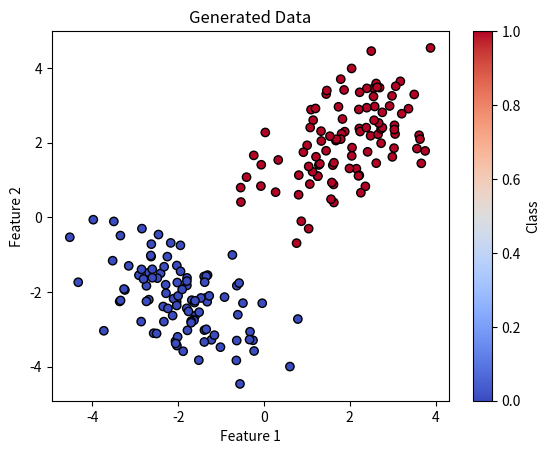

This figure's Python source:
import numpy as np
from matplotlib import pyplot as plt

# X：n_samples * n_features
# y: n_samples * 1
# W: n_features * 1
# y = X * W +b

class LR:
    def __init__(self, lr=0.01, epochs=10):
        self.lr = lr
        self.epochs = epochs
        self.W = None
        self.b = None

    def sigmoid(self, z):
        return 1 / (1 + np.exp(-z))

    def MLEloss(self, y_pre, y):
        return -np.mean(y * np.log(y_pre) + (1 - y) * np.log(1 - y_pre))

    def forward(self, X):
        output = np.dot(X, self.W) + self.b
        output = self.sigmoid(output)
        return output

    def predict(self, X):
        output = self.forward(X)
        labels_pre = [1 if i > 0.5 else 0 for i in output]
        return np.array(labels_pre)

    def trainBGD(self, X, y):
        n_samples, n_features = X.shape
        self.W = np.zeros(shape=(n_features, 1))
        self.b = 0

        for i in range(self.epochs):
            y_pre = self.forward(X)

            loss = self.MLEloss(y_pre, y)
            print(i, ":   loss =", loss)

            dW = (1 / n_samples) * np.dot(X.T, (y_pre - y))
            db = (1 / n_samples) * np.sum(y_pre - y)

            self.W -= self.lr * dW
            self.b -= self.lr * db


if __name__ == "__main__":
    # Generate random data
    np.random.seed(0)

    # 生成符合正态分布的数据
    np.random.seed(0)
    mean1 = np.array([2, 2])
    cov1 = np.array([[1, 0.5], [0.5, 1]])
    X1 = np.random.multivariate_normal(mean1, cov1, 100)
    y1 = np.ones((100, 1))

    mean2 = np.array([-2, -2])
    cov2 = np.array([[1, -0.5], [-0.5, 1]])
    X2 = np.random.multivariate_normal(mean2, cov2, 100)
    y2 = np.zeros((100, 1))

    # 合并数据集
    X = np.vstack((X1, X2))
    y = np.vstack((y1, y2))

    plt.scatter(X[:, 0], X[:, 1], c=y.ravel(), cmap='coolwarm', edgecolors='k')
    plt.xlabel('Feature 1')
    plt.ylabel('Feature 2')
    plt.title('Generated Data')
    plt.colorbar(label='Class')
    plt.show()

    # Instantiate and train the model
    model = LR(epochs=100)
    model.trainBGD(X, y)

    # Print the learned parameters
    print("W:", model.W)
    print("b:", model.b)

    # Make predictions
    new_X = np.array([2, 2])
    predictions = model.forward(new_X)
    print("Predictions:", predictions)